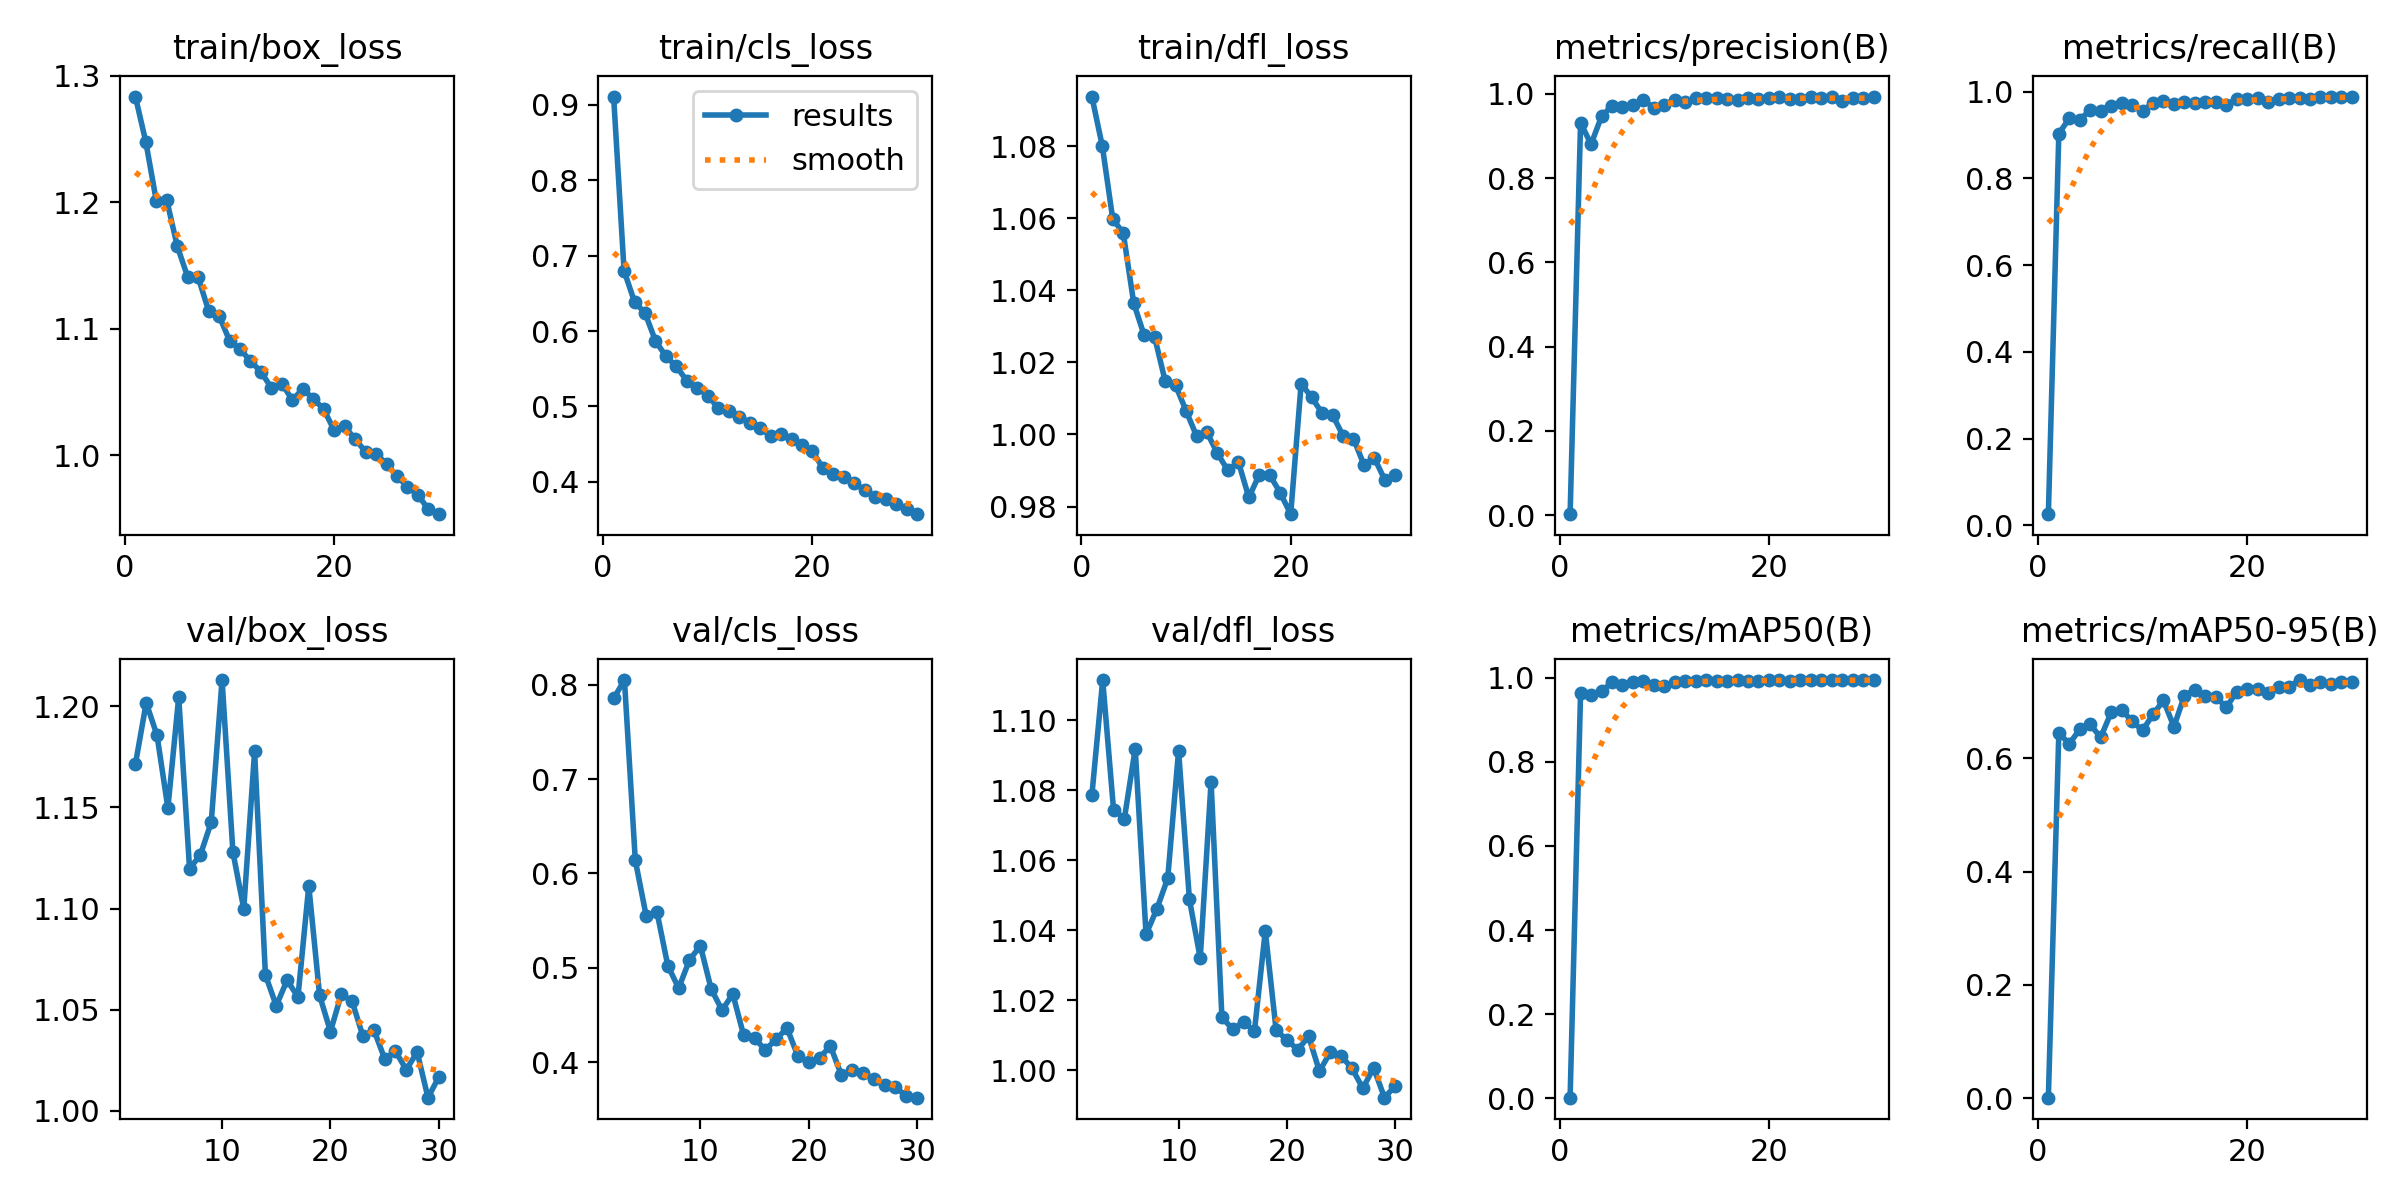

The table this chart was drawn from, first rows:
epoch, time, train/box_loss, train/cls_loss, train/dfl_loss, metrics/precision(B), metrics/recall(B), metrics/mAP50(B), metrics/mAP50-95(B), val/box_loss, val/cls_loss, val/dfl_loss, lr/pg0, lr/pg1, lr/pg2
1, 74.35, 1.284, 0.9107, 1.094, 0.00229, 0.02579, 0.00118, 0.00074, nan, nan, nan, 0.0006634, 0.0006634, 0.0006634
2, 148.9, 1.248, 0.6797, 1.08, 0.9318, 0.9028, 0.9648, 0.6445, 1.171, 0.7853, 1.079, 0.001286, 0.001286, 0.001286
3, 221.9, 1.201, 0.6386, 1.06, 0.8806, 0.9383, 0.9602, 0.6258, 1.202, 0.8048, 1.112, 0.001865, 0.001865, 0.001865
4, 294.5, 1.202, 0.6239, 1.056, 0.9466, 0.9353, 0.9681, 0.6509, 1.186, 0.6139, 1.074, 0.001802, 0.001802, 0.001802
5, 367.2, 1.165, 0.5869, 1.036, 0.972, 0.9568, 0.9892, 0.6599, 1.15, 0.5554, 1.072, 0.001736, 0.001736, 0.001736
6, 440, 1.141, 0.5665, 1.028, 0.968, 0.9562, 0.9822, 0.6369, 1.205, 0.5591, 1.092, 0.00167, 0.00167, 0.00167
7, 512.7, 1.141, 0.553, 1.027, 0.974, 0.9676, 0.9901, 0.6811, 1.12, 0.5023, 1.039, 0.001604, 0.001604, 0.001604
8, 585.4, 1.114, 0.534, 1.015, 0.9854, 0.9727, 0.9932, 0.6856, 1.127, 0.4785, 1.046, 0.001538, 0.001538, 0.001538
9, 658.1, 1.11, 0.5248, 1.014, 0.9673, 0.97, 0.9834, 0.6656, 1.143, 0.5083, 1.055, 0.001472, 0.001472, 0.001472
10, 731.8, 1.091, 0.5142, 1.007, 0.9749, 0.9542, 0.9799, 0.6492, 1.213, 0.5235, 1.091, 0.001406, 0.001406, 0.001406
11, 804.5, 1.084, 0.4981, 0.9996, 0.9854, 0.9743, 0.9913, 0.6776, 1.128, 0.4778, 1.049, 0.00134, 0.00134, 0.00134
12, 877, 1.075, 0.4936, 1.001, 0.9811, 0.9784, 0.9933, 0.7022, 1.1, 0.4553, 1.032, 0.001274, 0.001274, 0.001274
13, 949.7, 1.066, 0.486, 0.9948, 0.9901, 0.9718, 0.9924, 0.6559, 1.178, 0.4722, 1.082, 0.001208, 0.001208, 0.001208
14, 1022, 1.053, 0.4788, 0.99, 0.9912, 0.9754, 0.9942, 0.7107, 1.067, 0.4285, 1.015, 0.001142, 0.001142, 0.001142
15, 1095, 1.057, 0.471, 0.9924, 0.99, 0.9736, 0.9932, 0.721, 1.052, 0.4255, 1.012, 0.001076, 0.001076, 0.001076
16, 1168, 1.044, 0.4613, 0.9825, 0.9879, 0.9759, 0.993, 0.7109, 1.065, 0.4131, 1.014, 0.00101, 0.00101, 0.00101
17, 1240, 1.052, 0.4633, 0.9889, 0.9849, 0.9765, 0.9938, 0.7088, 1.056, 0.4245, 1.011, 0.000944, 0.000944, 0.000944
18, 1313, 1.045, 0.4571, 0.9887, 0.9903, 0.9682, 0.992, 0.6899, 1.111, 0.4362, 1.04, 0.000878, 0.000878, 0.000878
19, 1385, 1.036, 0.4486, 0.9838, 0.987, 0.9838, 0.9935, 0.7175, 1.057, 0.4067, 1.011, 0.000812, 0.000812, 0.000812
20, 1458, 1.02, 0.4409, 0.9779, 0.9908, 0.982, 0.994, 0.7218, 1.039, 0.4001, 1.009, 0.000746, 0.000746, 0.000746
21, 1531, 1.023, 0.4181, 1.014, 0.9922, 0.9862, 0.9948, 0.7222, 1.058, 0.4047, 1.006, 0.00068, 0.00068, 0.00068
22, 1604, 1.013, 0.4108, 1.01, 0.9874, 0.976, 0.9938, 0.7157, 1.054, 0.4173, 1.01, 0.000614, 0.000614, 0.000614
23, 1676, 1.003, 0.4065, 1.006, 0.9886, 0.9826, 0.9942, 0.7265, 1.037, 0.387, 0.9997, 0.000548, 0.000548, 0.000548
24, 1749, 1.001, 0.3982, 1.005, 0.9939, 0.985, 0.9947, 0.7267, 1.04, 0.3915, 1.005, 0.000482, 0.000482, 0.000482
25, 1821, 0.9932, 0.3891, 0.9997, 0.9909, 0.985, 0.9945, 0.7382, 1.026, 0.3884, 1.004, 0.000416, 0.000416, 0.000416
26, 1894, 0.9834, 0.3803, 0.9989, 0.992, 0.9826, 0.9945, 0.73, 1.029, 0.3821, 1.001, 0.00035, 0.00035, 0.00035
27, 1967, 0.9751, 0.3769, 0.9916, 0.9839, 0.9866, 0.9941, 0.7347, 1.02, 0.3756, 0.9948, 0.000284, 0.000284, 0.000284
28, 2040, 0.9688, 0.3705, 0.9935, 0.9898, 0.9884, 0.9939, 0.7312, 1.029, 0.3735, 1.001, 0.000218, 0.000218, 0.000218
29, 2112, 0.9572, 0.3638, 0.9873, 0.9898, 0.9868, 0.9947, 0.7352, 1.007, 0.3645, 0.9921, 0.000152, 0.000152, 0.000152
30, 2186, 0.9535, 0.3573, 0.9887, 0.9928, 0.9875, 0.9948, 0.7356, 1.017, 0.3625, 0.9955, 8.6e-05, 8.6e-05, 8.6e-05
